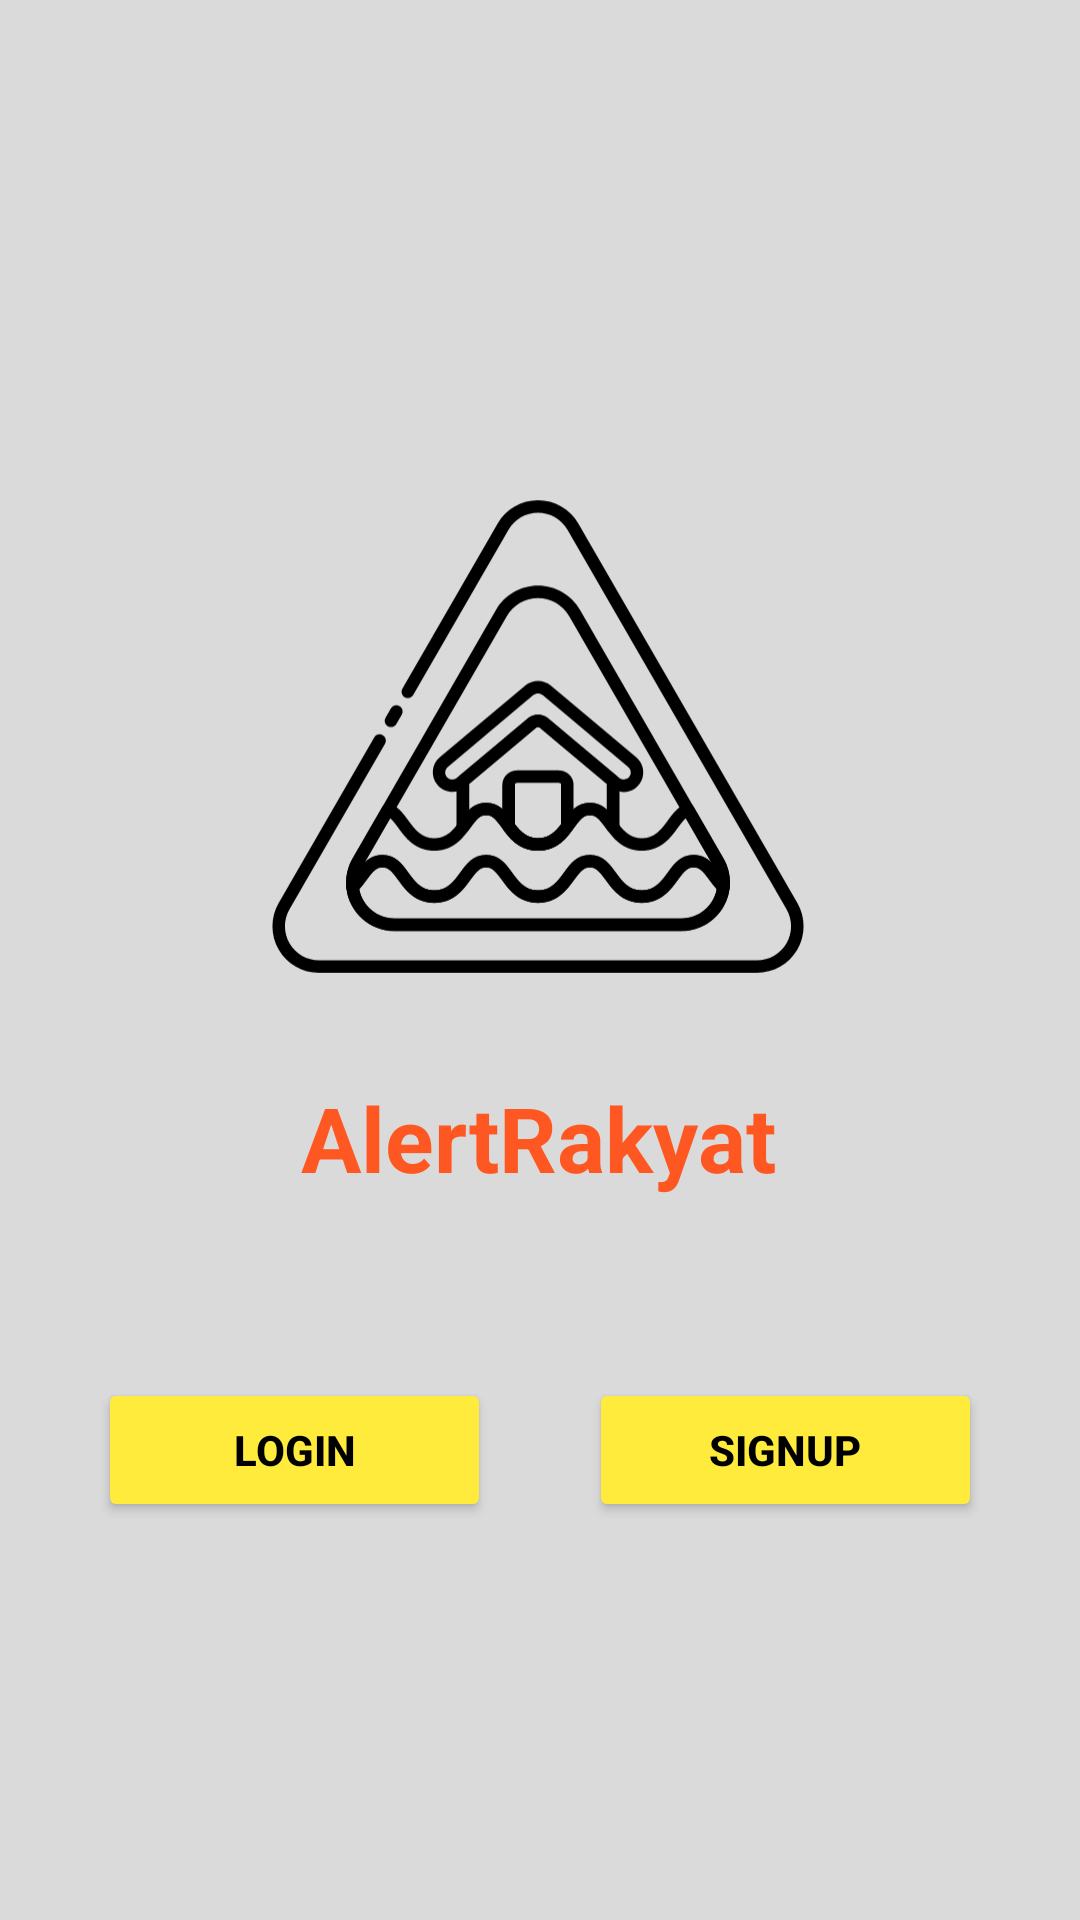

Write the Android layout XML for this screen, with the resource values it uses.
<!-- AndroidManifest.xml: application theme Theme.AlertRakyat -->
<!-- res/layout/activity_main.xml -->
<?xml version="1.0" encoding="utf-8"?>
<androidx.constraintlayout.widget.ConstraintLayout xmlns:android="http://schemas.android.com/apk/res/android"
    xmlns:app="http://schemas.android.com/apk/res-auto"
    xmlns:tools="http://schemas.android.com/tools"
    android:id="@+id/main"
    android:layout_width="match_parent"
    android:layout_height="match_parent"
    android:background="#DBDADA"
    tools:context=".MainActivity">

    <ImageView
        android:id="@+id/imageView"
        android:layout_width="178dp"
        android:layout_height="203dp"
        android:layout_marginTop="144dp"
        app:layout_constraintEnd_toEndOf="parent"
        app:layout_constraintHorizontal_bias="0.497"
        app:layout_constraintStart_toStartOf="parent"
        app:layout_constraintTop_toTopOf="parent"
        app:srcCompat="@drawable/logo1" />

    <TextView
        android:id="@+id/textView3"
        android:layout_width="wrap_content"
        android:layout_height="wrap_content"
        android:layout_marginTop="12dp"
        android:text="AlertRakyat"
        android:textColor="#FF5722"
        android:textSize="30sp"
        android:textStyle="bold"
        app:layout_constraintEnd_toEndOf="parent"
        app:layout_constraintHorizontal_bias="0.498"
        app:layout_constraintStart_toStartOf="parent"
        app:layout_constraintTop_toBottomOf="@id/imageView"
        tools:ignore="HardcodedText"/>

    <Button
        android:id="@+id/btnSignup"
        android:layout_width="131dp"
        android:layout_height="48dp"
        android:layout_marginTop="60dp"
        android:text="SignUp"
        android:onClick="Intent_SignUp"
        android:backgroundTint="#FFEB3B"
        android:textColor="#000000"
        android:textStyle="bold"
        app:layout_constraintEnd_toEndOf="parent"
        app:layout_constraintHorizontal_bias="0.5"
        app:layout_constraintStart_toEndOf="@+id/btnLogin"
        app:layout_constraintTop_toBottomOf="@id/textView3"
        tools:ignore="HardcodedText" />

    <Button
        android:id="@+id/btnLogin"
        android:layout_width="131dp"
        android:layout_height="48dp"
        android:layout_marginTop="60dp"
        android:onClick="Intent_Login"
        android:text="Login"
        android:backgroundTint="#FFEB3B"
        android:textColor="#000000"
        android:textStyle="bold"
        app:layout_constraintEnd_toStartOf="@+id/btnSignup"
        app:layout_constraintHorizontal_bias="0.5"
        app:layout_constraintStart_toStartOf="parent"
        app:layout_constraintTop_toBottomOf="@id/textView3"
        tools:ignore="HardcodedText"/>


</androidx.constraintlayout.widget.ConstraintLayout>
<!-- resources referenced by this layout -->
<resources>
  <!-- drawable logo1: vector/xml drawable (drawable, 7785 chars, omitted) -->
  <style name="Theme.AlertRakyat" parent="Base.Theme.AlertRakyat" />
  <style name="Base.Theme.AlertRakyat" parent="Theme.Material3.DayNight.NoActionBar">
          
          
      </style>
</resources>
